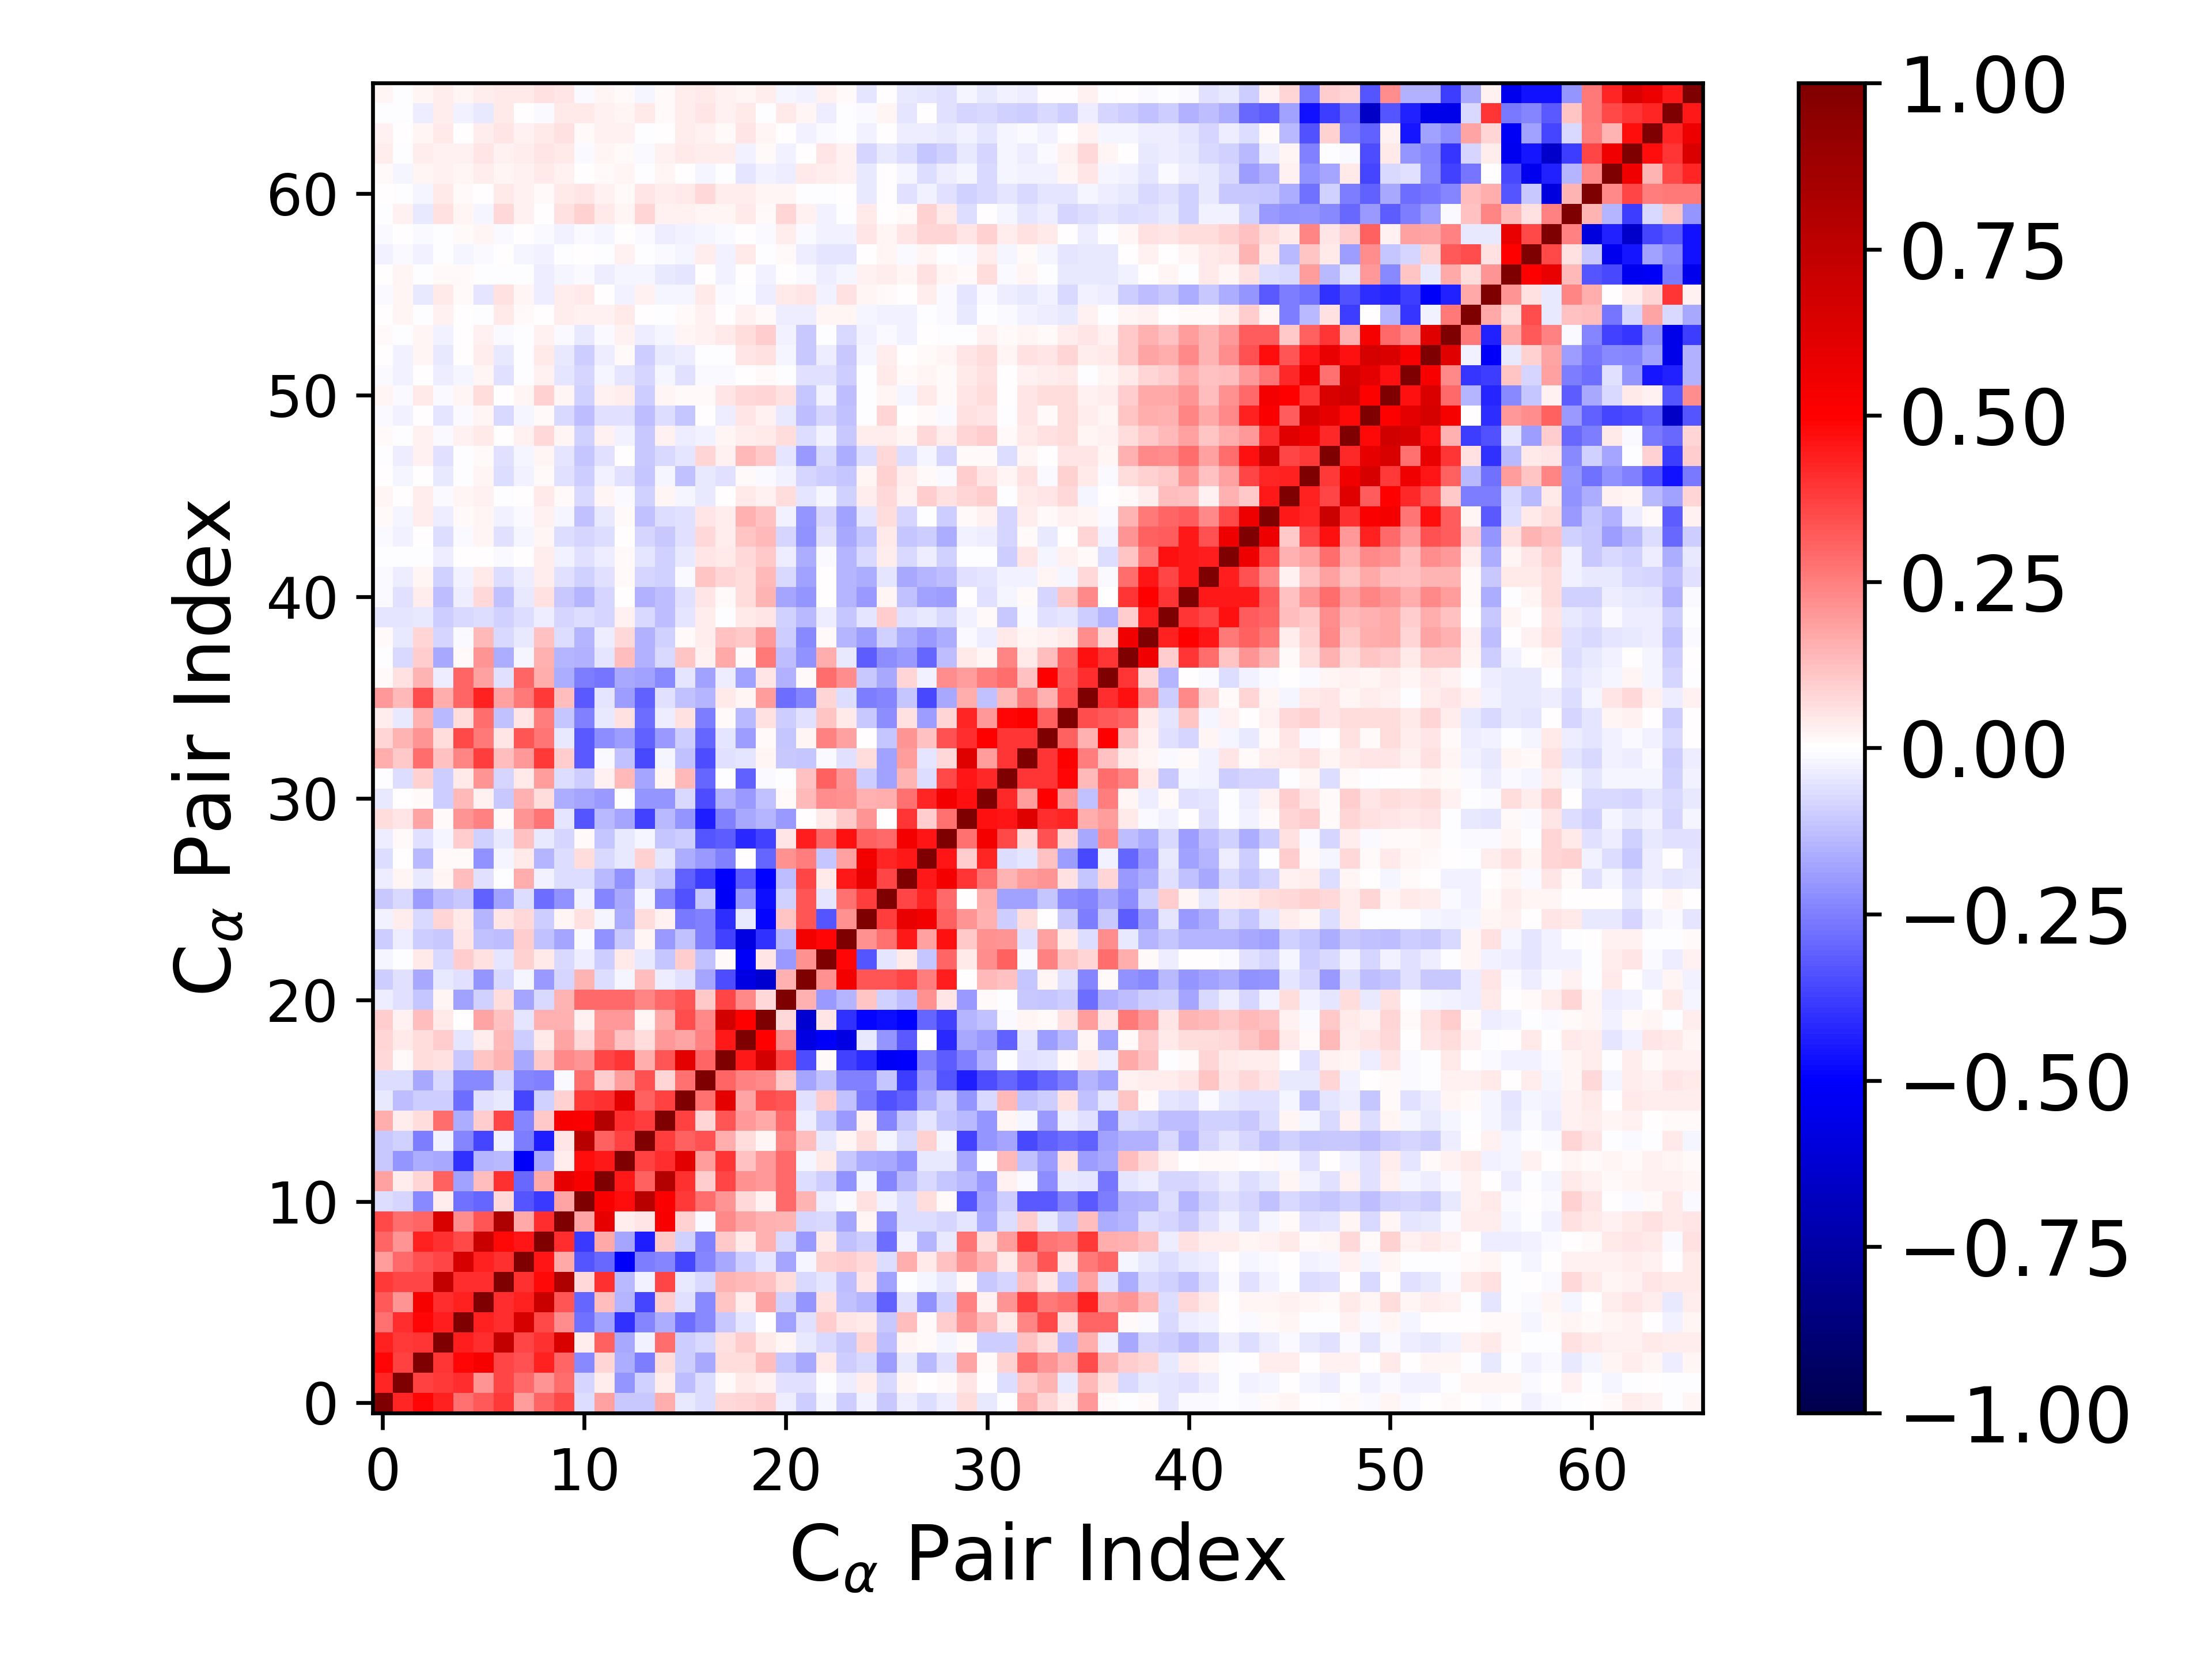

The data file committed next to this chart (first rows):
1.000000000000000000e+00, 4.275281859228205472e-01, 4.901428618649465441e-01, 4.360833239128994454e-01, 2.790080150184916508e-01, 3.271568468345462111e-01, 3.839958250972083098e-01, 1.899705821363207592e-01, 3.027770320049864017e-01, 3.520173609147070337e-01, -6.345088324194518570e-02, 1.819594739209391965e-01, -1.027932408218696081e-01, -1.061398585851184156e-01, 1.584455383739430956e-01, -4.612083411682742912e-02, -6.968756963321488807e-02, 7.284434561228904370e-02, 8.069372441655656147e-02, 9.670343329687899891e-02, -3.139258840927223321e-02, -9.699001663107383042e-02, -1.695130239788645785e-02, -1.006566436875145215e-01
4.275281859228205472e-01, 1.000000000000000000e+00, 3.689473722375179454e-01, 3.857212506442178057e-01, 4.096733657991459276e-01, 2.054705825936917196e-01, 3.633114663234536246e-01, 2.916694360646243656e-01, 2.038220105642345459e-01, 2.846973604575931960e-01, -8.130794249329345580e-02, 3.600625848238823978e-02, -2.031408247181474003e-01, -8.834537472681960879e-02, 3.488443744434473887e-02, -1.296238349879005880e-01, -6.478710406313416270e-02, 7.936802623547454735e-03, 4.195407874067550585e-02, 2.895586552282756326e-02, -6.097258044240946168e-02, -5.548823586945339503e-02, -5.180285324018553059e-03, -3.431712819089009076e-02
4.901428618649465441e-01, 3.689473722375179454e-01, 1.000000000000000000e+00, 3.907648903391347517e-01, 4.901488826902599127e-01, 5.301923392464454876e-01, 3.655449402955615046e-01, 3.392169193859439491e-01, 4.365954479673778699e-01, 2.990859241142955205e-01, -2.273684007188757905e-01, 7.868706835707235669e-02, -1.614203107905452517e-01, -2.507477196335761160e-01, 6.426046290910432390e-02, -9.892076393770742049e-02, -1.704498381291611186e-01, 6.268873977487936233e-02, 6.530428431708784620e-02, 1.258269467264587771e-01, -1.115861238481319490e-01, -1.675588991382226389e-01, 4.000585470818015382e-02, -9.907976853178185328e-02
4.360833239128994454e-01, 3.857212506442178057e-01, 3.907648903391347517e-01, 1.000000000000000000e+00, 4.432334566366454842e-01, 4.090040688887666143e-01, 7.273183102042888315e-01, 3.665698775145038724e-01, 4.057597970508706187e-01, 6.456220231834599588e-01, 3.735225746090490434e-02, 3.093978513736581615e-01, -1.686424010110349758e-01, -2.896430243596736023e-02, 2.879118873187485605e-01, -9.742558753425915874e-02, -7.091438806942261530e-02, 6.053458067940963028e-02, 9.438534198302400702e-02, 3.915450597997728599e-02, 1.780747194857794369e-02, -4.638760942742798515e-02, -7.198366857585601630e-02, -1.029092056010436351e-01
2.790080150184916508e-01, 4.096733657991459276e-01, 4.901488826902599127e-01, 4.432334566366454842e-01, 1.000000000000000000e+00, 4.323295396795001633e-01, 4.086044885265379123e-01, 6.498583788217574542e-01, 3.565081932634751039e-01, 2.236039544346472563e-01, -2.746559339835779601e-01, -1.853257527324006226e-01, -3.987602336044507312e-01, -2.412795060144231618e-01, -1.587202321724799359e-01, -2.868299199357745577e-01, -2.298861504384684395e-01, -1.069145588927635226e-01, -5.291734376683360913e-02, 2.203011529063263630e-03, -1.813813545715748654e-01, -5.916237497843676585e-02, 9.974704356601828137e-02, 5.169502823238713435e-02
3.271568468345462111e-01, 2.054705825936917196e-01, 5.301923392464454876e-01, 4.090040688887666143e-01, 4.323295396795001633e-01, 1.000000000000000000e+00, 4.094985362836571219e-01, 4.334210120750306428e-01, 7.047127540449681371e-01, 3.310975759250494588e-01, -3.007441481897690227e-01, 1.296102413445509582e-01, -1.408207728553359517e-01, -3.596020601945990602e-01, 9.744923471158140060e-02, -5.962040718676828860e-02, -2.284450706394835218e-01, 1.144864374919795924e-01, 3.846756658199163709e-02, 1.738853880020473641e-01, -8.797326667548963086e-02, -2.104798360193631257e-01, 6.191749628533138594e-02, -1.206138685475076355e-01
3.839958250972083098e-01, 3.633114663234536246e-01, 3.655449402955615046e-01, 7.273183102042888315e-01, 4.086044885265379123e-01, 4.094985362836571219e-01, 1.000000000000000000e+00, 4.052738626109678166e-01, 4.812505712759154730e-01, 8.125000557923409694e-01, 7.153215330687710816e-02, 3.989853807167840216e-01, -1.338048274617304745e-01, -2.536282163385357447e-02, 3.623391966363601613e-01, -4.460059933532910248e-02, -7.223740294475244905e-02, 1.440549631440398159e-01, 1.396102495653407105e-01, 1.174280004417991435e-01, 6.813801339065143903e-02, -7.499777317258261855e-02, -5.068309984857666955e-02, -1.309018606537543927e-01
1.899705821363207592e-01, 2.916694360646243656e-01, 3.392169193859439491e-01, 3.665698775145038724e-01, 6.498583788217574542e-01, 4.334210120750306428e-01, 4.052738626109678166e-01, 1.000000000000000000e+00, 4.604019276596623134e-01, 1.692068468154915573e-01, -3.281572962922648662e-01, -2.901805179008091762e-01, -5.088291383550187508e-01, -2.559427280431122442e-01, -2.403509078110103725e-01, -3.607629467036588822e-01, -2.401055224154580725e-01, -1.673235831438230625e-01, -9.759005201610632119e-02, -5.165637483387171269e-02, -1.780649738490436007e-01, -1.827458291508517879e-02, 9.265158144252373662e-02, 9.498111550026151761e-02
3.027770320049864017e-01, 2.038220105642345459e-01, 4.365954479673778699e-01, 4.057597970508706187e-01, 3.565081932634751039e-01, 7.047127540449681371e-01, 4.812505712759154730e-01, 4.604019276596623134e-01, 1.000000000000000000e+00, 4.085024834191497978e-01, -3.881088284744473871e-01, 1.668130701974292196e-01, -1.761735682833572292e-01, -4.384218223141873039e-01, 1.070887835996262027e-01, -9.086353171454347732e-02, -2.459504772413205753e-01, 1.071835277136939379e-01, 4.604950869035498440e-02, 1.514766567293037158e-01, -7.183238790445323207e-02, -1.982466211247028154e-01, 4.275029744731663472e-02, -1.229414210223032655e-01
3.520173609147070337e-01, 2.846973604575931960e-01, 2.990859241142955205e-01, 6.456220231834599588e-01, 2.236039544346472563e-01, 3.310975759250494588e-01, 8.125000557923409694e-01, 1.692068468154915573e-01, 4.085024834191497978e-01, 1.000000000000000000e+00, 1.796492524445284233e-01, 5.883597405404861203e-01, 3.244526712189723522e-02, 4.768821934333514201e-02, 5.173569835297364694e-01, 8.645386719360431682e-02, -1.152282536046245198e-02, 2.308320896228650831e-01, 1.777970572364918067e-01, 1.530599756391944621e-01, 1.463438192565265916e-01, -8.261304694192714293e-02, -7.485078978977877107e-02, -1.794552429851163089e-01
-6.345088324194518570e-02, -8.130794249329345580e-02, -2.273684007188757905e-01, 3.735225746090490434e-02, -2.746559339835779601e-01, -3.007441481897690227e-01, 7.153215330687710816e-02, -3.281572962922648662e-01, -3.881088284744473871e-01, 1.796492524445284233e-01, 1.000000000000000000e+00, 5.173505466251854257e-01, 4.759370689050579362e-01, 7.727882379718944428e-01, 5.124586199167676659e-01, 3.856213430749629856e-01, 2.866599366990988385e-01, 2.039359286703500418e-01, 7.365411186495912643e-02, 2.705577886176531444e-02, 2.946143857968764324e-01, 1.475057272685873222e-01, -3.662398243558175753e-02, -1.264935229251968468e-02
1.819594739209391965e-01, 3.600625848238823978e-02, 7.868706835707235669e-02, 3.093978513736581615e-01, -1.853257527324006226e-01, 1.296102413445509582e-01, 3.989853807167840216e-01, -2.901805179008091762e-01, 1.668130701974292196e-01, 5.883597405404861203e-01, 5.173505466251854257e-01, 1.000000000000000000e+00, 4.530859396218846480e-01, 3.117489823072103761e-01, 7.918395272467687596e-01, 4.030398654708143291e-01, 9.381836497882789505e-02, 3.620371789872418034e-01, 2.143928937351928243e-01, 1.957553360052468328e-01, 2.962592219685066253e-01, -6.633011531991094001e-02, -9.399453461901306761e-02, -2.152981112407853226e-01
-1.027932408218696081e-01, -2.031408247181474003e-01, -1.614203107905452517e-01, -1.686424010110349758e-01, -3.987602336044507312e-01, -1.408207728553359517e-01, -1.338048274617304745e-01, -5.088291383550187508e-01, -1.761735682833572292e-01, 3.244526712189723522e-02, 4.759370689050579362e-01, 4.530859396218846480e-01, 1.000000000000000000e+00, 3.722486435207758571e-01, 4.139199079304571316e-01, 6.060349498644781452e-01, 1.916855152073003166e-01, 3.917840387821227566e-01, 1.235430415815388788e-01, 2.001915679438287798e-01, 2.943326642078026856e-01, -2.210749572076461944e-02, 4.461259733670021321e-02, -1.061702028769894307e-01
-1.061398585851184156e-01, -8.834537472681960879e-02, -2.507477196335761160e-01, -2.896430243596736023e-02, -2.412795060144231618e-01, -3.596020601945990602e-01, -2.536282163385357447e-02, -2.559427280431122442e-01, -4.384218223141873039e-01, 4.768821934333514201e-02, 7.727882379718944428e-01, 3.117489823072103761e-01, 3.722486435207758571e-01, 1.000000000000000000e+00, 3.755533651962699171e-01, 3.109754918814081059e-01, 3.402348665259844473e-01, 1.568192102320843107e-01, 7.008880866000888332e-02, 2.313794021614973967e-02, 2.352749562298984409e-01, 1.319818733898224794e-01, -3.987553537911556201e-02, 1.575889822176346558e-02
1.584455383739430956e-01, 3.488443744434473887e-02, 6.426046290910432390e-02, 2.879118873187485605e-01, -1.587202321724799359e-01, 9.744923471158140060e-02, 3.623391966363601613e-01, -2.403509078110103725e-01, 1.070887835996262027e-01, 5.173569835297364694e-01, 5.124586199167676659e-01, 7.918395272467687596e-01, 4.139199079304571316e-01, 3.755533651962699171e-01, 1.000000000000000000e+00, 3.713796528236126271e-01, 8.563243906031813013e-02, 3.359260704606305548e-01, 1.977815548800411494e-01, 1.680293134421471102e-01, 2.967920870868913097e-01, -3.394745345572997702e-02, -1.131695420090747944e-01, -2.014473119420396030e-01
-4.612083411682742912e-02, -1.296238349879005880e-01, -9.892076393770742049e-02, -9.742558753425915874e-02, -2.868299199357745577e-01, -5.962040718676828860e-02, -4.460059933532910248e-02, -3.607629467036588822e-01, -9.086353171454347732e-02, 8.645386719360431682e-02, 3.856213430749629856e-01, 4.030398654708143291e-01, 6.060349498644781452e-01, 3.109754918814081059e-01, 3.713796528236126271e-01, 1.000000000000000000e+00, 2.744200838322647384e-01, 5.944860156758443592e-01, 1.754518373075232562e-01, 3.444361326891058339e-01, 3.341834532413380243e-01, -5.891545948293425150e-02, 9.807863583359703596e-02, -1.228691349127094545e-01
-6.968756963321488807e-02, -6.478710406313416270e-02, -1.704498381291611186e-01, -7.091438806942261530e-02, -2.298861504384684395e-01, -2.284450706394835218e-01, -7.223740294475244905e-02, -2.401055224154580725e-01, -2.459504772413205753e-01, -1.152282536046245198e-02, 2.866599366990988385e-01, 9.381836497882789505e-02, 1.916855152073003166e-01, 3.402348665259844473e-01, 8.563243906031813013e-02, 2.744200838322647384e-01, 1.000000000000000000e+00, 2.982692515782281450e-01, 2.492803579483977294e-01, 2.311995931850773511e-01, 1.022079995490364906e-01, -1.745597115044301428e-01, -1.182330244119971507e-01, -2.450533684928958011e-01
7.284434561228904370e-02, 7.936802623547454735e-03, 6.268873977487936233e-02, 6.053458067940963028e-02, -1.069145588927635226e-01, 1.144864374919795924e-01, 1.440549631440398159e-01, -1.673235831438230625e-01, 1.071835277136939379e-01, 2.308320896228650831e-01, 2.039359286703500418e-01, 3.620371789872418034e-01, 3.917840387821227566e-01, 1.568192102320843107e-01, 3.359260704606305548e-01, 5.944860156758443592e-01, 2.982692515782281450e-01, 1.000000000000000000e+00, 4.454675014816545930e-01, 6.704039088264782675e-01, 3.650679534201072274e-01, -3.480646925343540143e-01, 1.043552430729572170e-02, -3.697317416226817977e-01
8.069372441655656147e-02, 4.195407874067550585e-02, 6.530428431708784620e-02, 9.438534198302400702e-02, -5.291734376683360913e-02, 3.846756658199163709e-02, 1.396102495653407105e-01, -9.759005201610632119e-02, 4.604950869035498440e-02, 1.777970572364918067e-01, 7.365411186495912643e-02, 2.143928937351928243e-01, 1.235430415815388788e-01, 7.008880866000888332e-02, 1.977815548800411494e-01, 1.754518373075232562e-01, 2.492803579483977294e-01, 4.454675014816545930e-01, 1.000000000000000000e+00, 4.987686363046471283e-01, 2.265724691729329998e-01, -5.770491289871033658e-01, -5.103228918483587728e-01, -5.757680596816804330e-01
9.670343329687899891e-02, 2.895586552282756326e-02, 1.258269467264587771e-01, 3.915450597997728599e-02, 2.203011529063263630e-03, 1.738853880020473641e-01, 1.174280004417991435e-01, -5.165637483387171269e-02, 1.514766567293037158e-01, 1.530599756391944621e-01, 2.705577886176531444e-02, 1.957553360052468328e-01, 2.001915679438287798e-01, 2.313794021614973967e-02, 1.680293134421471102e-01, 3.444361326891058339e-01, 2.311995931850773511e-01, 6.704039088264782675e-01, 4.987686363046471283e-01, 1.000000000000000000e+00, 7.404834904489017433e-02, -6.275722567875016145e-01, 4.710758342498750501e-02, -4.008902932146350961e-01
-3.139258840927223321e-02, -6.097258044240946168e-02, -1.115861238481319490e-01, 1.780747194857794369e-02, -1.813813545715748654e-01, -8.797326667548963086e-02, 6.813801339065143903e-02, -1.780649738490436007e-01, -7.183238790445323207e-02, 1.463438192565265916e-01, 2.946143857968764324e-01, 2.962592219685066253e-01, 2.943326642078026856e-01, 2.352749562298984409e-01, 2.967920870868913097e-01, 3.341834532413380243e-01, 1.022079995490364906e-01, 3.650679534201072274e-01, 2.265724691729329998e-01, 7.404834904489017433e-02, 1.000000000000000000e+00, 1.543808672478901856e-01, -2.028330734503959454e-01, -1.437121335447630044e-01
-9.699001663107383042e-02, -5.548823586945339503e-02, -1.675588991382226389e-01, -4.638760942742798515e-02, -5.916237497843676585e-02, -2.104798360193631257e-01, -7.499777317258261855e-02, -1.827458291508517879e-02, -1.982466211247028154e-01, -8.261304694192714293e-02, 1.475057272685873222e-01, -6.633011531991094001e-02, -2.210749572076461944e-02, 1.319818733898224794e-01, -3.394745345572997702e-02, -5.891545948293425150e-02, -1.745597115044301428e-01, -3.480646925343540143e-01, -5.770491289871033658e-01, -6.275722567875016145e-01, 1.543808672478901856e-01, 1.000000000000000000e+00, 2.113952061263301707e-01, 5.451367472410768578e-01
-1.695130239788645785e-02, -5.180285324018553059e-03, 4.000585470818015382e-02, -7.198366857585601630e-02, 9.974704356601828137e-02, 6.191749628533138594e-02, -5.068309984857666955e-02, 9.265158144252373662e-02, 4.275029744731663472e-02, -7.485078978977877107e-02, -3.662398243558175753e-02, -9.399453461901306761e-02, 4.461259733670021321e-02, -3.987553537911556201e-02, -1.131695420090747944e-01, 9.807863583359703596e-02, -1.182330244119971507e-01, 1.043552430729572170e-02, -5.103228918483587728e-01, 4.710758342498750501e-02, -2.028330734503959454e-01, 2.113952061263301707e-01, 1.000000000000000000e+00, 4.893245438724030949e-01
-1.006566436875145215e-01, -3.431712819089009076e-02, -9.907976853178185328e-02, -1.029092056010436351e-01, 5.169502823238713435e-02, -1.206138685475076355e-01, -1.309018606537543927e-01, 9.498111550026151761e-02, -1.229414210223032655e-01, -1.794552429851163089e-01, -1.264935229251968468e-02, -2.152981112407853226e-01, -1.061702028769894307e-01, 1.575889822176346558e-02, -2.014473119420396030e-01, -1.228691349127094545e-01, -2.450533684928958011e-01, -3.697317416226817977e-01, -5.757680596816804330e-01, -4.008902932146350961e-01, -1.437121335447630044e-01, 5.451367472410768578e-01, 4.893245438724030949e-01, 1.000000000000000000e+00
-2.527065722316776050e-02, 3.652402055335740583e-02, -7.282251417440405161e-02, 8.505383543246104738e-02, 4.069818580983261547e-02, -1.475555933771591777e-01, 5.028451247235676824e-02, 7.243269886579865868e-02, -9.853450060678656253e-02, 2.182284736856867496e-02, 6.164956950304540523e-02, -2.337433291342560712e-02, -1.578562283914571041e-01, 6.303767490001019325e-02, 2.393604833079382432e-02, -2.596704061114870621e-01, -2.493377804533967457e-01, -4.105059420527732428e-01, -4.127385808258419997e-02, -4.876390132735176075e-01, 1.165160246973206554e-01, 3.309357487163447353e-01, -3.312584220833601489e-01, 2.150724894717743751e-01
-1.022504714485485272e-01, -7.140575416819987253e-02, -1.909715411350606240e-01, -1.320509883056119327e-01, -1.063116369833919800e-01, -3.052034454961349286e-01, -1.857579822078647691e-01, -6.600402092206389404e-02, -2.856948790372204616e-01, -2.138628294827131515e-01, -2.419036893918299208e-02, -2.396860277466027200e-01, -1.697483508679420716e-01, -1.621880178713966045e-02, -2.393323466803951860e-01, -3.434315479642877644e-01, -1.113720670844579597e-01, -5.158096358649693070e-01, -2.032186735088902518e-01, -4.708018736278847260e-01, -9.170507183065676471e-02, 3.281731759829791262e-01, -5.461814921212767432e-02, 2.760249207697784701e-01
-3.577903919628996204e-02, 2.210571616680516438e-02, -4.085917940391040060e-02, 1.901147582041038189e-02, 1.271961334698077373e-01, -5.646036795583030815e-02, -5.629422111659699961e-03, 1.591927692784561033e-01, -2.534392647897064713e-02, -6.684871410783702061e-02, -6.685322961339736081e-02, -1.368137656594111962e-01, -2.115110729081625673e-01, -7.095584689382795907e-02, -1.157473863052334156e-01, -3.058588746956411586e-01, -3.761192815335259731e-01, -5.012057267612983757e-01, -3.277250564253991749e-01, -4.931181091608987099e-01, -1.262333214723427299e-01, 3.611273850094895432e-01, 4.031800450059411234e-02, 4.513599148357089752e-01
-7.000318064736138490e-02, 7.485735071450452631e-03, -1.391342168471276786e-01, 1.407747627610252301e-02, 8.949292596489631310e-03, -2.112470885963499134e-01, -2.156781983206215725e-02, 4.036405846126875363e-02, -1.480941560267547419e-01, -6.841810201523314261e-02, 6.943393963249079592e-02, -7.296425187395111367e-02, -4.622492543132785542e-02, 8.913538151501182449e-02, -5.114599283858108081e-02, -1.602357511742097118e-01, -1.993307174344706723e-01, -2.494864975753292025e-01, 3.591667930299813089e-03, -3.038392949548573418e-01, 2.170983026392655224e-01, 2.538282599338663736e-01, -1.155613240991070906e-01, 1.809139389009985499e-01
-3.724420002773234928e-02, 7.907243468296860922e-03, -5.566309147096486915e-02, -2.035488632780755106e-02, 9.749012348326309418e-02, -8.681643059164785570e-02, -3.979889293912198395e-02, 1.222844612861823527e-01, -4.029539185434773130e-02, -8.410188644479185682e-02, 1.442605353073167507e-02, -1.105379985549942018e-01, -4.242754344936910949e-02, -1.738995309554183452e-02, -1.110828522501809690e-01, -1.015553470718132817e-01, -3.337754307653813535e-01, -3.169585369009524922e-01, -4.189355602539700518e-01, -3.746591435477716892e-01, 4.825703969155343415e-02, 4.377305792057705203e-01, 3.007898230270046325e-01, 4.662982782940933713e-01
6.592241407847163059e-02, 5.156215999034585024e-02, 1.781190920588576754e-01, 1.453954790627584245e-02, 2.077770229893040055e-01, 2.438955493189237655e-01, 7.828553156107941058e-03, 2.052883779361317218e-01, 2.681576003587962109e-01, -4.717737249557160673e-02, -3.304864459049513536e-01, -1.402144581073163088e-01, -1.732824367782692665e-01, -3.722270703091237753e-01, -1.341886988067617081e-01, -2.067282457188669431e-01, -4.437025074542994552e-01, -2.462970456135474273e-01, -1.705209470526997118e-01, -1.461024719429290797e-01, -1.955172661886220575e-01, 5.654931036315270429e-03, 4.017815190920823870e-02, 1.021442088149401434e-01
-4.229641154484818644e-02, 6.656837504833663238e-03, 1.456148718530857374e-02, -9.574222813109777019e-02, 1.349920373565619836e-01, 2.803690004170080602e-02, -1.069894000860415195e-01, 1.559331833491796326e-01, 6.744298540574419909e-02, -1.634280672339735729e-01, -1.721751477171669376e-01, -1.976373904924410285e-01, -4.745392561516462854e-03, -2.032467113445984574e-01, -2.060267340391695734e-01, -7.059671770607774122e-02, -3.478175804306938845e-01, -1.534938756865332210e-01, -1.956186957667650217e-01, -1.199722478119619323e-01, 1.478078086270572487e-02, 1.351429450614043681e-01, 2.264918543551311392e-01, 2.125366041787000726e-01
-2.515810118401655068e-03, -6.575849683985895977e-02, 9.064944895639479028e-02, -9.579523249595804646e-02, 4.460793642529276015e-02, 2.053734020903056068e-01, -8.023231452878604175e-02, 4.052227501478901373e-02, 1.938077326714362780e-01, -6.765593405197294075e-02, -9.454012139804708614e-02, 2.463911907087334291e-02, 1.399801497222930846e-01, -1.734861973588754103e-01, 1.678106022579714182e-02, 1.334222925293445106e-01, -2.973066891560005587e-01, -2.720443122074965060e-03, -3.052277235075133710e-01, -1.062728953889397442e-02, -5.050293185379310830e-03, 1.186384529124474563e-01, 3.060979798518068673e-01, 2.033217907626692078e-01
1.620331171865063147e-01, 1.072705411124672270e-01, 2.830473916132204004e-01, 1.235749022374492134e-01, 2.389731690874692116e-01, 3.788172968191406698e-01, 1.305461151951744225e-01, 1.956362524288967342e-01, 3.905360563720944866e-01, 9.688154354854495998e-02, -3.225542969742524746e-01, -1.099964112584806385e-02, -1.198272988089569974e-01, -3.534910569856705709e-01, -1.719751905125033523e-02, -1.228348217974629675e-01, -3.484324137305597757e-01, -5.718032016023485986e-02, -5.317157773108017321e-02, 2.330746156195520613e-02, -1.034936566116580747e-01, -1.126601919097810212e-01, -1.015646497794962799e-02, -5.570494013978222886e-02
8.277931501824777050e-02, 1.420238440484653530e-01, 2.090112560442174694e-01, 6.501486661446004289e-02, 3.590950215892367847e-01, 2.641448620614166853e-01, 5.374002504343112357e-02, 3.282504767329681439e-01, 2.680228669927056662e-01, -4.015244872774749452e-02, -3.237156140011069327e-01, -2.221706864806722026e-01, -1.920086042361907053e-01, -3.059312486787931773e-01, -2.011066209076876887e-01, -9.685887773833372349e-02, -2.996624342639011007e-01, -5.368437582598546698e-02, -1.890971184650445946e-01, 7.840176695067124432e-03, -1.104345361749043825e-01, 1.596027752063439858e-02, 2.494994780545337631e-01, 1.800861672825915805e-01
3.339142647354716859e-02, -4.112215336687006367e-02, 1.532644676243925252e-01, -1.357569561861259044e-01, 6.910163605444828716e-02, 2.852107389719162889e-01, -1.223438919174845985e-01, 5.089099903657685192e-02, 2.545135436771537862e-01, -1.125152248228357410e-01, -2.471415524596737856e-01, -4.206594982350751744e-02, 5.558850661810643690e-02, -2.829050190387679131e-01, -3.398669736706746991e-02, 6.133714715210801527e-02, -2.520076454773274577e-01, 9.229136823078380389e-03, -1.392094646067500163e-01, 5.948059762463541594e-02, -9.658545265288404069e-02, -5.978604224073976597e-02, 1.116627965785545462e-01, 4.049209902391692067e-02
1.985586225639903446e-01, 1.399066886635863816e-01, 3.456089119880036420e-01, 1.630770911307665161e-01, 3.035320284533575275e-01, 4.352304515654746853e-01, 1.856521765581422012e-01, 2.632503600198804472e-01, 3.831391502135170213e-01, 1.294160886752806494e-01, -3.234989989835689861e-01, -5.063139526204396557e-02, -1.896013788154690960e-01, -3.121987158131310225e-01, -5.742734148637159558e-02, -1.197246060007048363e-01, -1.476317210494839383e-01, 4.031741315608761839e-02, 1.937159162765234033e-02, 1.938350483821882630e-01, -2.826125830478268264e-01, -2.353080864878661915e-01, 8.318443567053124266e-02, -6.643181093304309504e-02
1.508664092172441913e-02, 6.135481132864954723e-02, 1.437546261361685451e-01, -3.487030390392040907e-02, 2.999757682082384025e-01, 1.802405921246012788e-01, -6.144340394458895627e-02, 3.028233374291243729e-01, 1.575717709165523894e-01, -1.580919429424407774e-01, -2.505035059738270897e-01, -2.671710097303652276e-01, -1.655302547987163586e-01, -1.814695584758870273e-01, -2.285905670838383474e-01, -5.139062841789327624e-02, -1.861800144798774759e-01, -3.366641911373410151e-02, -1.810203919388729543e-01, 4.924255453933737425e-02, -1.515601728062474507e-01, 1.458736667186154128e-02, 2.841119536958799374e-01, 2.222437633324539641e-01
-7.104781713450014462e-03, -7.709033721259925254e-02, 9.949419124657199465e-02, -1.662769002487462511e-01, 9.608410876512280679e-03, 2.056407132163789730e-01, -1.582813246463670720e-01, -2.038484159345435587e-02, 1.544408363052329203e-01, -1.460611057863501761e-01, -1.501196499482787272e-01, -5.148408296496181230e-02, 1.311960926110630754e-01, -1.558251880218991525e-01, -7.802729400480153121e-02, 1.155217340131238918e-01, 2.833356161330084430e-02, 1.659316562978300214e-01, 8.911143172531263423e-03, 2.604270141148645190e-01, -1.256101315936802021e-01, -2.140648253974395399e-01, 1.630666381586549363e-01, -4.437142999571195429e-02
9.340844761775338179e-03, -4.075145808415549936e-02, 8.197319640697647847e-02, -8.537797734755252221e-02, -1.394309514373351898e-02, 1.344688646361143491e-01, -7.698723298882330368e-02, -4.303834421924582904e-02, 1.231417120130538084e-01, -6.486367602161750845e-02, -1.436067572573185014e-01, -3.598134602050177128e-02, 7.534065507957440899e-02, -1.530318401431443875e-01, -8.715773462768408586e-02, 1.197868847276404268e-02, 3.361836922811853312e-02, 1.241681261196553032e-01, 1.081050137205423201e-01, 2.008208347339744959e-01, -1.011252549176219762e-01, -2.305243108024172816e-01, 9.155536809678579968e-03, -1.419628770979013965e-01
-4.963827065858996551e-02, -5.166617535234666048e-02, -4.651156142219874806e-02, -9.852761737077739279e-02, -7.240934299440782151e-02, -6.635804934661385102e-02, -9.212337740632001171e-02, -6.807761668509822173e-02, -3.694116767183188571e-02, -8.224640953101802765e-02, -6.951428143049583064e-02, -8.435816193058354173e-02, 2.580952991243185696e-02, -7.468349985041571049e-02, -1.292073844097136881e-01, -5.466971842653970542e-02, 3.563053584013606973e-02, -2.292944158843355888e-03, 4.047477337554303972e-02, 4.844012847535640598e-02, -8.745134869127882404e-02, -1.340325884503622555e-01, -3.579881850865282433e-02, -1.110990305667567124e-01
-1.240177890979577216e-02, -5.713778199518529388e-02, 3.484951423126274317e-02, -1.316811834911674473e-01, -3.832091008697283141e-02, 7.095128095253196154e-02, -1.215221660196007941e-01, -4.144623719471290935e-02, 5.750559272460781940e-02, -1.039828612729814250e-01, -1.481322752768395590e-01, -8.144854647175366058e-02, 2.801192553613589958e-03, -1.531037241596913401e-01, -1.288315022309141356e-01, -5.719613086982151123e-02, 4.825258004909346865e-02, 1.383653428770059007e-02, 6.319833005381238211e-02, 1.456786140621090242e-01, -1.759195801372041290e-01, -2.056197269894295965e-01, 3.142866329213177354e-03, -1.479297797981203311e-01
-1.485603847984895247e-02, -3.390922576902567070e-02, 2.269996619291823892e-02, -8.806218407214859434e-02, -3.094220221603578153e-02, 4.350429327202300772e-02, -6.748119200815522190e-02, -3.520163404352544961e-02, 3.807033103221329345e-02, -6.247998240791592661e-02, -9.148566145702802244e-02, -5.496878709979602373e-02, 1.559513046522830772e-02, -7.846683020074884940e-02, -9.205272915077571116e-02, -9.080247890500079549e-03, 1.097709811345934650e-01, 8.390585165633786258e-02, 6.912142109457330985e-02, 1.400854331804082809e-01, -7.230426165317715981e-02, -1.839375914869834372e-01, 4.950480983505354572e-03, -1.467695626449708746e-01
-1.099972947596202953e-03, -4.316804180521752535e-03, -1.778292250249779993e-03, -3.549289061347034313e-02, 1.486173852384004663e-03, 6.387955738613351753e-03, -1.315277576545601824e-02, 3.089277173347196922e-03, 3.796745946272389594e-02, -2.472065656659887950e-02, -5.712600032338455841e-02, -3.836417891101728816e-02, 1.071141022284978657e-02, -4.928572147462079167e-02, -8.730286567813298759e-02, -4.464872800438152850e-02, 5.408377205748726019e-02, 4.184833300027103464e-02, 7.613474962241210953e-02, 1.062241266427887687e-01, -3.593458915865047065e-02, -1.597872522762469050e-01, -1.243973830127159848e-02, -1.422024882747489616e-01
-1.260493797623056175e-02, -3.044594513033931082e-02, 7.456046948678367661e-03, -6.265418070914745285e-02, -1.172328433952731300e-02, 2.120450510060278501e-02, -6.098256363209184766e-02, -1.883284167672211185e-02, 1.931176888788625756e-02, -6.273462771681051486e-02, -8.197510618312989217e-02, -6.543335409043946060e-02, 4.355362628598908811e-03, -8.303223112728234934e-02, -1.019220990968416063e-01, -6.065744237003042882e-02, 7.309289177802041904e-02, 3.889002101439863190e-02, 1.152670627407060833e-01, 1.356938473591368932e-01, -8.591421046464593758e-02, -2.153751966667104556e-01, -5.826381356521859178e-02, -1.699345250538785990e-01
1.079959692180847315e-02, -1.592072538910297569e-02, 3.522509294492975201e-02, -3.216608422988242316e-02, 1.014798389357939729e-02, 1.645245423124117035e-02, -3.026777896982065993e-02, -1.245460522086005647e-02, 2.969896733763633875e-02, -2.279289104010660816e-02, -1.205724993690921593e-01, -4.353251358996369780e-02, 1.202570568252542792e-02, -1.230220271659957648e-01, -6.757140873979686213e-02, -5.834242584437870222e-02, 4.954867605895661720e-02, 3.865471385113111724e-02, 1.496079786756560059e-01, 1.201225006557754132e-01, -2.713587383157676711e-02, -2.083996452573345648e-01, -8.096811445821143483e-02, -1.838998163168911459e-01
2.151019239481174669e-02, 2.897303469360273248e-03, 3.689789459282248607e-02, -1.133031882667270146e-02, 2.083263530643214220e-02, 2.636014431336788574e-02, -4.909161264460216306e-03, 6.858929265615153724e-03, 4.308306511960582202e-02, 1.380092867954813354e-02, -7.548272464267284654e-02, 1.975599825404528512e-02, -1.237565566847196805e-02, -8.623743705995812192e-02, 1.679353292305351200e-02, -1.565365596170960674e-02, -4.225982420493815117e-02, 5.506071107945102912e-03, 4.205704279470014184e-02, 3.117812482203425120e-02, 6.590140318812180709e-02, -5.148745065727709097e-02, -1.854308062355916262e-02, -8.647647229934246615e-02
7.389886317330042259e-04, -2.226989503538839496e-02, 3.708002882188627877e-03, -4.283494243585003747e-02, -3.749402019828762100e-03, 2.207083162142477531e-02, -6.817628650131760115e-02, -2.600309431719956613e-02, 7.930728615463561795e-03, -5.662750250246030570e-02, -9.808150306460912404e-02, -2.574419015490444357e-02, -6.201808805478576520e-02, -1.135385091137293134e-01, -2.010617734523084676e-02, -1.231441651840438495e-01, -4.108254246810739280e-02, -6.225787802001465226e-02, 1.551890783254099987e-02, -1.169751094704414227e-02, -2.757263482787856643e-02, -8.123844171094710132e-02, -9.591980809945119257e-02, -1.150567536278163661e-01
-1.115241004481412092e-03, -3.664293295577369936e-02, 2.358732047800398204e-02, -6.000937273931652993e-02, -5.921022157047743477e-03, 1.272281100664574872e-02, -5.972757188399788891e-02, -1.970463582660158045e-02, 2.275353272969249038e-02, -4.895644541371411279e-02, -1.105723571016263146e-01, -5.533721120264272625e-02, 6.421630645613434461e-03, -1.058473342939227763e-01, -7.721531671786878437e-02, -4.966500609497530305e-02, 8.331710383033121003e-02, 2.691431667944027203e-02, 1.335173728789542102e-01, 1.057800810680809694e-01, -4.704556029204010059e-02, -2.009174328025031819e-01, -7.102528416770892417e-02, -1.628493643292160953e-01
1.276224311944827196e-02, -6.726377033299416573e-03, 3.073080993274444894e-02, -1.259291066757584239e-02, 2.633263151794390175e-02, 4.657096322115238801e-02, 2.848060499580513374e-04, 2.821265034307926869e-02, 7.119281229990950810e-02, 1.722951033240672711e-02, -8.681744288824609634e-02, 2.464415911187868916e-02, -2.722499098835691814e-02, -1.026955129094982988e-01, 2.544841200393724301e-02, -3.474523803877473810e-02, -3.066346726696716346e-02, 2.107688564229137987e-02, 3.634441125191310851e-02, 4.237092521925575617e-02, 6.752293671182318935e-02, -6.741908823836247067e-02, -3.053862669545261838e-02, -1.059265097666712008e-01
-1.339096288449021302e-02, -3.081304655058958106e-02, 6.558068480269578678e-03, -5.288136723778441572e-02, -1.161196039131004269e-02, 1.756805099120191740e-02, -7.565539509656733774e-02, -2.145408652444663958e-02, 1.211139805858788172e-02, -7.737746827065232480e-02, -1.262519354528608695e-01, -6.052401338372264544e-02, -5.678057430731073274e-02, -1.262993367886723062e-01, -6.860600998552579544e-02, -1.111929884957089248e-01, 9.124369707633900057e-04, -3.516050660215189888e-02, 5.247533006611027756e-02, 3.122333773609370020e-02, -4.514561086871739237e-02, -1.271534250369522612e-01, -8.518948544030023606e-02, -1.195252173907055543e-01
1.808886891317611906e-02, -1.369486522381257836e-02, 4.389703442329776634e-02, -1.389836918481359394e-02, 1.909029394241849864e-02, 6.343922465576377900e-02, 4.369755233625330360e-03, 1.966376120440292349e-02, 8.636594467117847396e-02, 2.094134006959198074e-02, -8.674395758369725373e-02, 2.497026541766871749e-02, 3.526971585073083310e-02, -9.449756702871413283e-02, 1.837198318190792420e-02, 1.418174188167708495e-02, 1.434479125307754933e-02, 4.916518105774066866e-02, 7.611331343019762941e-02, 7.945440354304986186e-02, 5.902538058795063491e-02, -1.119943954743318759e-01, -2.666944169118307811e-02, -1.266003814163945140e-01
-8.955285379667068946e-03, -2.452187296986634707e-02, 4.688977817657561005e-03, -3.584051070116627685e-02, -1.648810319963666879e-02, 1.983369364902058674e-02, -5.638645265555382313e-02, -7.337358880802479985e-03, 2.913597886763409986e-02, -4.731950282949106551e-02, -8.452537352780427338e-02, -1.989442684458411423e-02, -4.965271042333340573e-02, -8.101702840094114622e-02, -1.684019324235085796e-02, -5.715970569982728455e-02, -1.403677839914400580e-02, -1.166207715631705291e-02, 4.532863640826010135e-03, 1.346241334587523243e-02, -9.531038157665937737e-04, -5.840832835161415687e-02, -5.647724484692424191e-02, -9.718179443171079401e-02
5.977574616524524397e-03, -2.764334399845475368e-02, 1.964127129140686226e-02, -4.679430671236220474e-02, 3.532947628254693752e-03, 3.281897680266935430e-02, -4.533964256392217923e-02, -2.829864254062584416e-03, 4.416679498467563497e-02, -4.160649709051884165e-02, -9.730310039699542612e-02, -3.344481882304150416e-02, 8.813668425251702104e-03, -9.651015094617607093e-02, -4.010153681438075046e-02, -3.268774365023363604e-02, -6.058485106562768764e-03, -4.314830531382143550e-03, 4.810101996709079120e-02, 6.110447300848441399e-02, -2.018243510136811386e-02, -1.046259316640704706e-01, -3.858084567613094540e-02, -1.037240433872751583e-01
1.067920697413291507e-02, -5.084679117887614536e-03, 1.933682086545872661e-02, -2.351571902477842674e-02, 1.602765430165203507e-03, 2.409464564012813240e-02, -1.062270523233324430e-02, -7.245662243325283036e-04, 2.890749244645017535e-02, -1.515305342058901814e-02, -3.923442071247455754e-02, -1.269246065886640677e-02, 2.373796268292616835e-02, -3.136814838039717057e-02, -1.603057437143688008e-02, 1.693067187463365847e-02, 2.695876347239126863e-02, 4.387444283744369733e-02, 6.551981291230787874e-02, 9.571535381463369685e-02, -2.370588937307755925e-02, -1.078035907653149550e-01, -3.561936007081969481e-03, -7.579912638769364941e-02
2.322832352474725991e-03, 1.712104200711678584e-02, -6.271190855667216173e-03, 2.763884239717119898e-02, 6.076837211004910456e-03, -4.952605950971990072e-03, 4.329974646193321397e-02, 1.453700577025128504e-02, 3.426661051658673549e-03, 3.862702644645650552e-02, 2.775164271585113182e-02, 2.691690308603128870e-02, 4.002616612835011023e-02, 4.951583007967587380e-03, -6.934280790681884681e-04, 8.339783264218622594e-03, 2.480508933926717230e-02, 4.188768841601491454e-03, 2.691993526880385318e-02, 1.441885389379035133e-02, -3.222756509070572734e-02, -3.254500862350023782e-02, 2.176403129330240285e-02, 1.713679735511719135e-02
-1.545280008965648801e-02, 2.006449411909204741e-02, -4.071870783765895591e-02, 4.093638650122204820e-02, 9.771591319407404649e-03, -4.979260087572771887e-02, 5.626547850303916659e-02, 1.762147634486587941e-02, -3.626662952676005386e-02, 3.861240031748461310e-02, 4.146301640940490418e-02, 1.388244235925738430e-04, -2.687475525522554573e-02, 2.907559531768389577e-02, -1.793243188109284666e-02, -2.047341774543697673e-02, 4.092242141196719002e-02, -1.469961286580719236e-02, -1.640430600834036834e-03, -3.379641208843874034e-02, 4.176756013760271613e-02, 5.461296549018811869e-02, -2.856119726237889636e-02, 5.510047730415058159e-02
4.680737554960471593e-03, 1.860387680654328191e-02, -4.729393978256409177e-03, 8.775582172362409589e-03, 7.934246314698086000e-03, -1.983998886562284361e-03, -3.989324606037981773e-03, -5.925007550445742302e-03, -3.129611348205250249e-02, -2.245946889399873594e-02, -1.506121576794512001e-02, -3.379469273998934875e-02, -2.172746791159338095e-02, -1.807158148911295822e-02, -4.355807019628444438e-02, -5.225484117499636788e-02, 1.975491106142802673e-03, -2.650004943815353203e-02, 7.291890666581752126e-03, -2.507402970172185538e-02, 7.030438271942760810e-03, -1.164311629619854162e-02, -3.837501560713212773e-02, -2.274953166965310372e-02
-3.047482387753853300e-02, -1.116979069105316150e-02, -2.520877204851649719e-02, -4.801905089414922924e-03, -2.335379168012107973e-02, -1.273487508853372169e-02, 3.649709556088256718e-03, -2.110391739774765754e-02, -2.717388902480937299e-02, -1.176500124082994559e-03, 2.358866545234071695e-03, -5.824773684356408451e-03, 2.685031005738612586e-02, -6.390897589465844176e-04, -1.410758166837900243e-02, -1.566342324453099885e-02, 3.639802151483147868e-02, -2.452795481237376660e-02, 3.942363739578004511e-02, -4.337810915838422564e-03, 1.211439935225949380e-02, -3.242346143918323209e-02, -5.367137770935565683e-02, -5.301438691468249309e-02
-1.143977861070731919e-02, 7.052624340546655938e-04, -9.683517134139976029e-03, -7.542401916296037753e-04, 1.044187449362948134e-02, 2.071823627272590881e-02, -9.357666385011086108e-03, 5.201272208215010611e-04, -1.169433253195363565e-02, -2.379315730960352912e-02, -9.117476342824018531e-03, -1.840148194231591358e-02, 1.882938623655455420e-03, -8.626694170450940544e-03, -3.266982000003665343e-02, -2.762248857925183460e-02, -1.949302557516486428e-02, -1.334982508694449073e-02, 5.830977155486563937e-03, -9.261974651325204783e-03, 3.828786230937358814e-02, -8.952394754146095202e-03, -2.849760607601877632e-02, -2.470393964464554989e-02
-6.039465744282628522e-03, 2.357602481860644750e-02, -4.179021246665100275e-02, 5.779319979157393483e-02, 1.686561142566610216e-02, -1.620052577368291669e-02, 7.605820123776382835e-02, 3.014372914912245155e-02, 4.581463060470045124e-04, 6.005895732395987591e-02, 9.050427938754393442e-02, 4.409190437249401601e-02, 1.716429769192021407e-02, 8.450706608972374800e-02, 2.811860554980103247e-02, 2.861238980180215788e-02, 2.233513897645994506e-02, 2.199823117364920963e-02, 3.926446957626265888e-02, 1.073529765237084786e-02, 7.868571989414660517e-02, 2.532749516859002931e-02, -2.745859447994350791e-02, -5.211966529469909924e-03
1.930340740455949817e-03, -2.485912313443717006e-03, -1.570287733081596887e-02, 4.260494052429316530e-02, 8.383655485438101448e-03, 1.493494131198093130e-03, 4.483580021902164314e-02, 2.555208471164515174e-02, 1.242793820243986644e-02, 4.354912674414215812e-02, 5.228868573809231091e-02, 2.872767034355854995e-02, 1.166359651652239780e-02, 5.261530563205319561e-02, 3.181564164062298389e-02, 4.085664260296750783e-02, 7.384182250945088566e-02, 3.392099280450117105e-02, 3.439706496113174861e-02, 2.127068218247977691e-02, 2.255204934630322677e-02, -2.312321368588789259e-03, -5.653615291025244557e-03, 4.331356922845443908e-03
... 5 more rows
